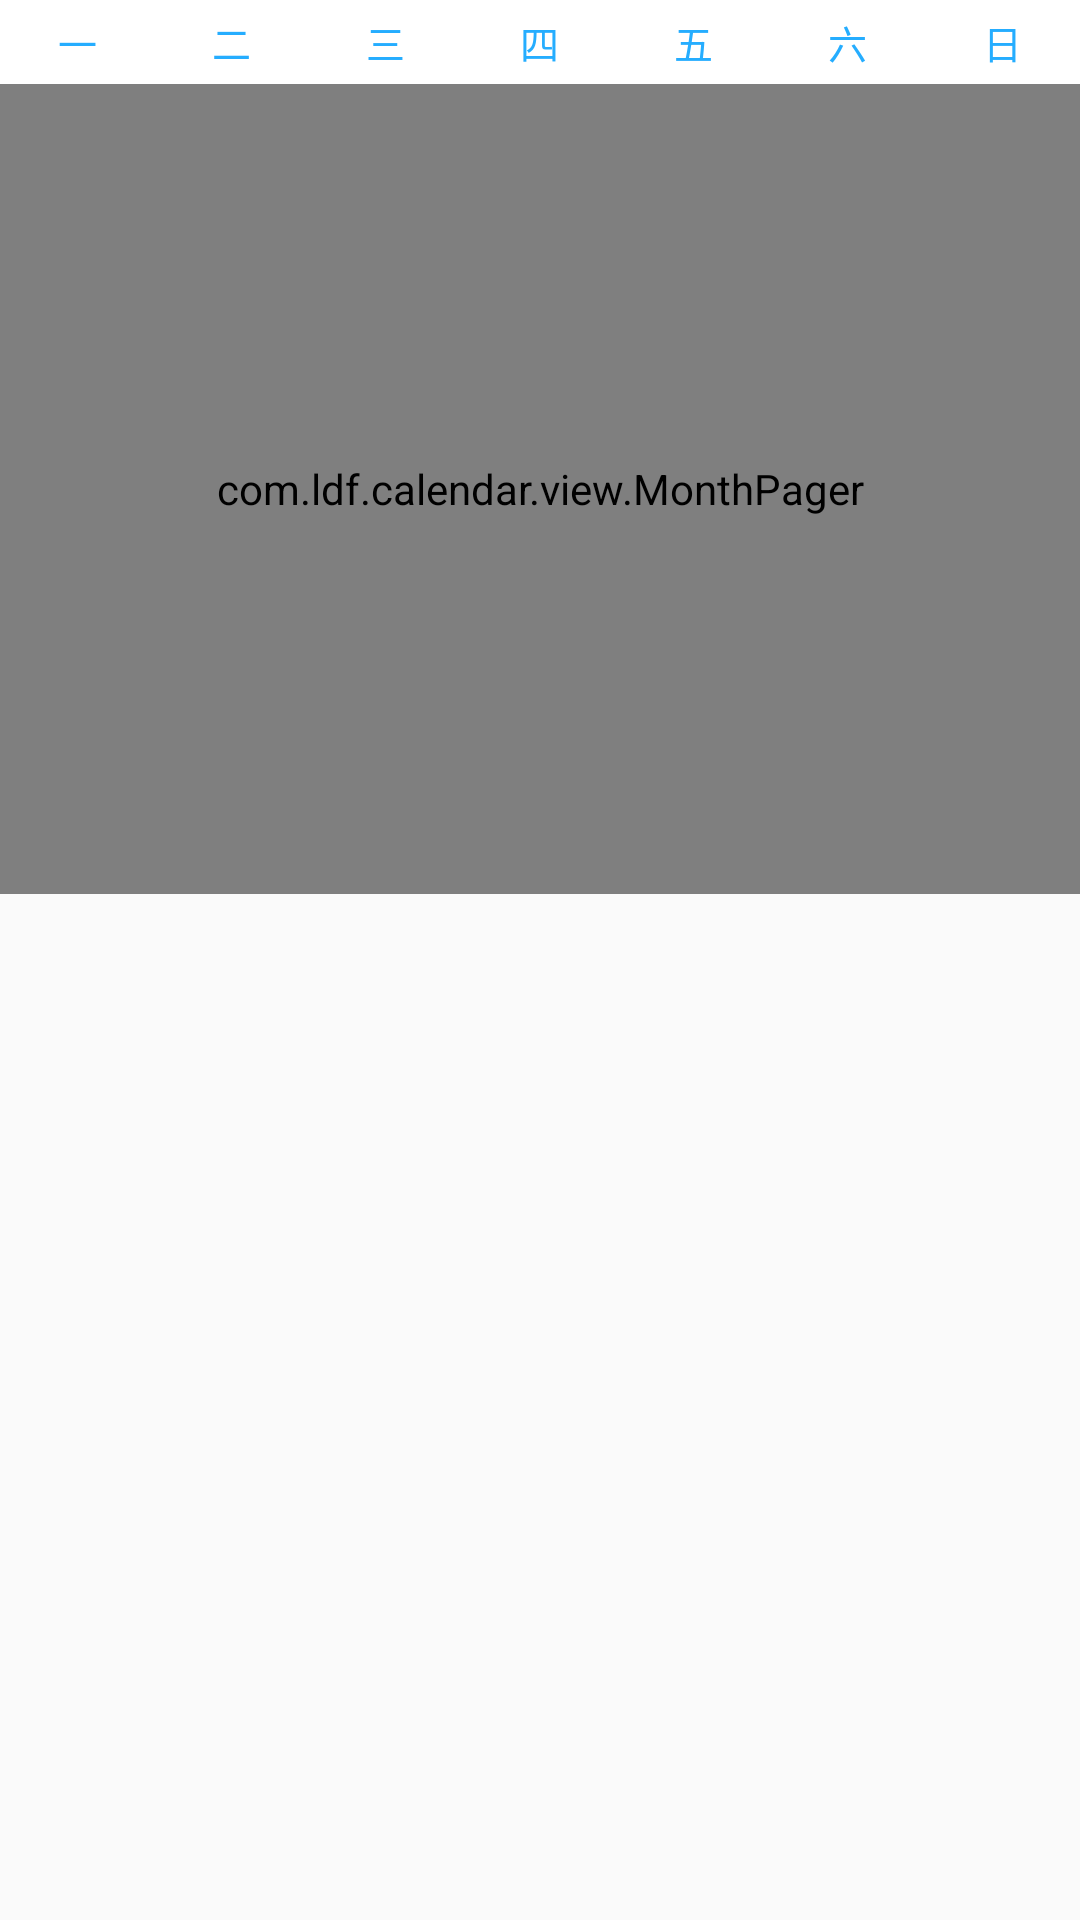

Produce the Android XML layout that renders to this screen, including the resource entries it uses.
<!-- AndroidManifest.xml: application theme AppTheme -->
<!-- res/layout/activity_calendar.xml -->
<?xml version="1.0" encoding="utf-8"?>
<LinearLayout xmlns:android="http://schemas.android.com/apk/res/android"
    xmlns:app="http://schemas.android.com/apk/res-auto"
    xmlns:tools="http://schemas.android.com/tools"
    android:layout_width="match_parent"
    android:layout_height="match_parent"
    android:orientation="vertical"
    tools:context=".ui.activity.CalendarActivity">

    <LinearLayout
        android:layout_width="match_parent"
        android:layout_height="28dp"
        android:background="#fff"
        android:orientation="horizontal">

        <TextView
            style="@style/weekIndicatorStyle"
            android:text="一" />

        <TextView
            style="@style/weekIndicatorStyle"
            android:text="二" />

        <TextView
            style="@style/weekIndicatorStyle"
            android:text="三" />

        <TextView
            style="@style/weekIndicatorStyle"
            android:text="四" />

        <TextView
            style="@style/weekIndicatorStyle"
            android:text="五" />

        <TextView
            style="@style/weekIndicatorStyle"
            android:text="六" />

        <TextView
            style="@style/weekIndicatorStyle"
            android:text="日" />
    </LinearLayout>

    <com.ldf.calendar.view.MonthPager
        android:id="@+id/calendar_view"
        android:layout_width="match_parent"
        android:layout_height="270dp"
        android:background="#fff">
    </com.ldf.calendar.view.MonthPager>

</LinearLayout>
<!-- resources referenced by this layout -->
<resources>
  <style name="weekIndicatorStyle">
          <item name="android:layout_width">0dp</item>
          <item name="android:layout_height">match_parent</item>
          <item name="android:layout_weight">1</item>
          <item name="android:gravity">center</item>
          <item name="android:textSize">13sp</item>
          <item name="android:textColor">#ff25adff</item>
      </style>
  <style name="AppTheme" parent="Theme.AppCompat.Light.DarkActionBar">
          
          <item name="colorPrimary">@color/colorPrimary</item>
          <item name="colorPrimaryDark">@color/colorPrimaryDark</item>
          <item name="colorAccent">@color/colorAccent</item>
          <item name="windowNoTitle">true</item>
      </style>
  <!-- not gathered from this repository: default colours our renderer supplied (Android Studio template values) -->
  <color name="colorPrimary">#FF6200EE</color>
  <color name="colorPrimaryDark">#FF3700B3</color>
  <color name="colorAccent">#FF03DAC5</color>
</resources>
